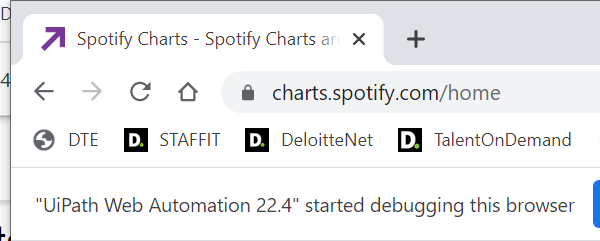
Task: Gets top 10 songs from Spotify, Youtube, and Amazon and creates powerpoint presentations for each
Workflow: GetSpotifySongs

Step 1 [try]: Attach Window 'Spotify Charts' on the element in window 'Spotify Charts - Spotify Charts are made by fans - Google Chrome' (chrome.exe)

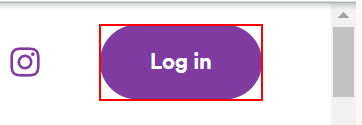
Step 2: find the element 'Log in'

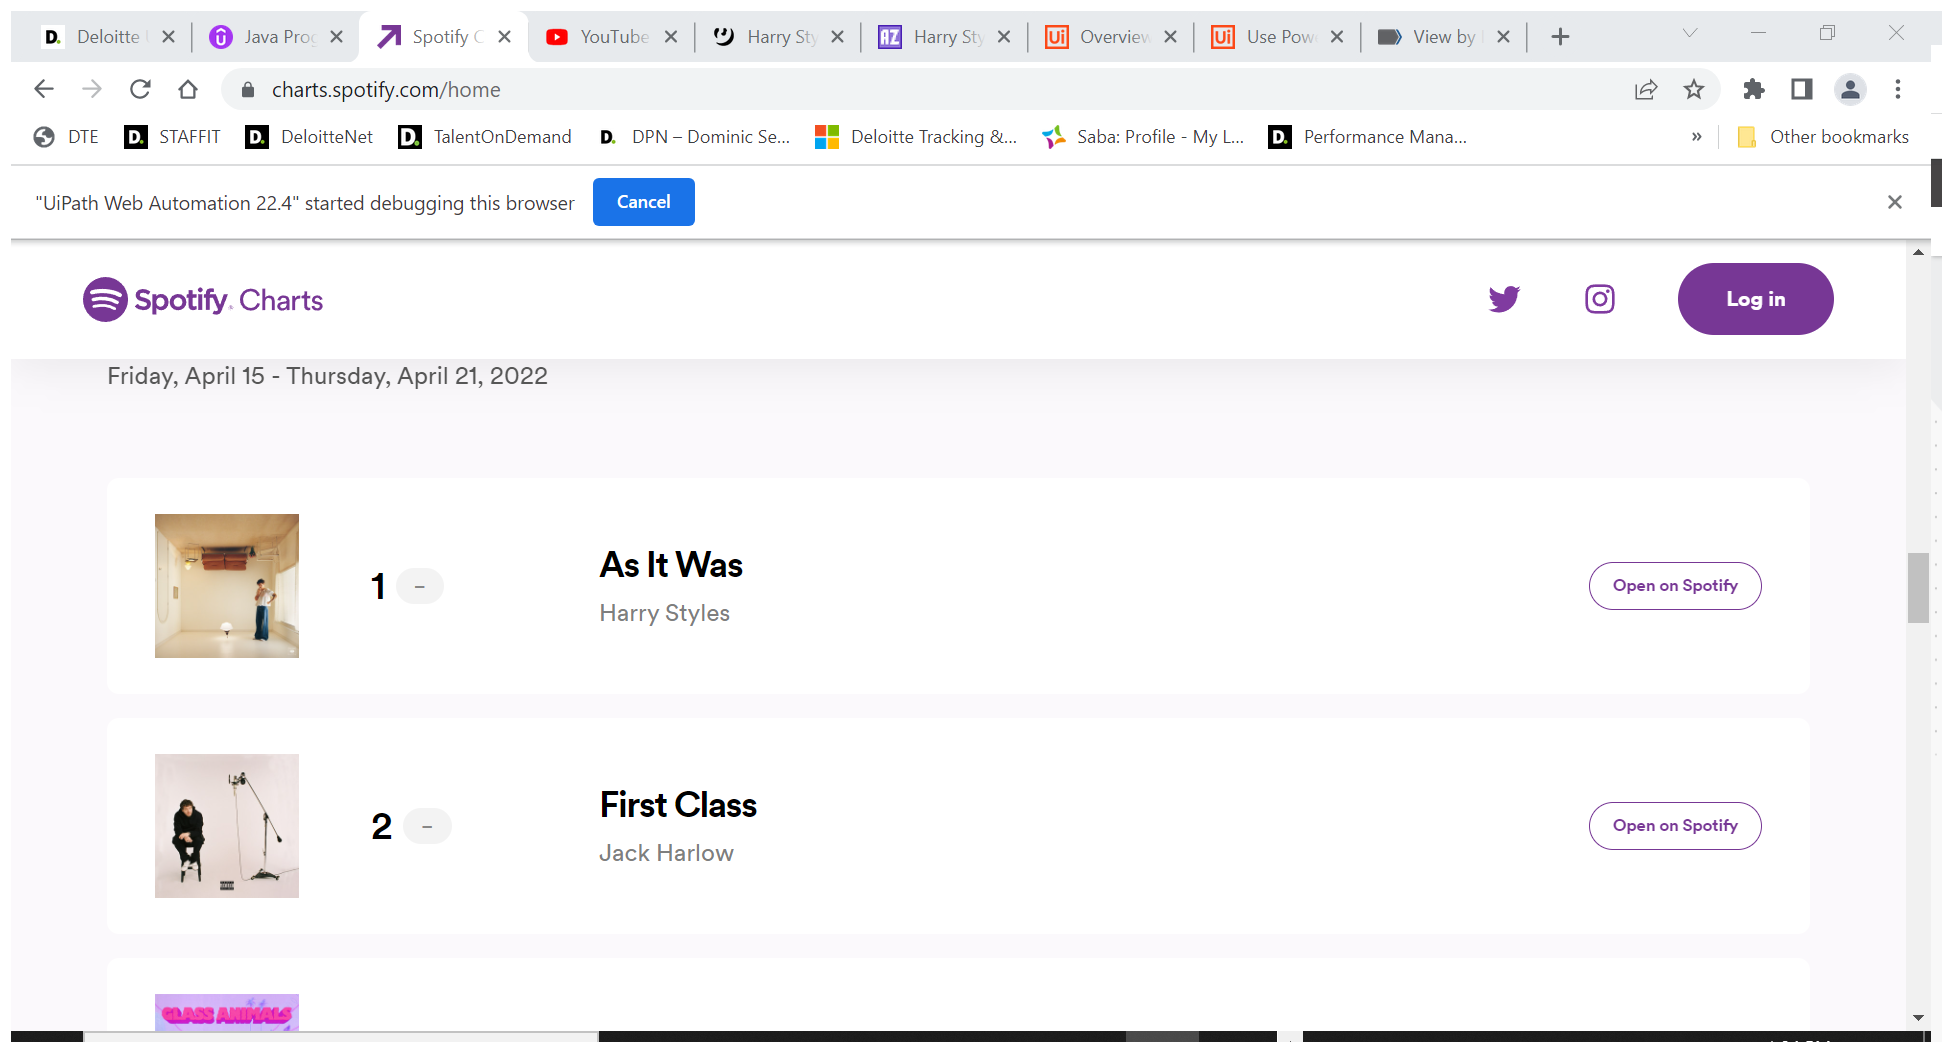
Step 3 [try]: Attach Browser 'Spotify Top Songs Webpage' in window 'Spotify Charts - Spotify Charts are made by fans' (chrome.exe)

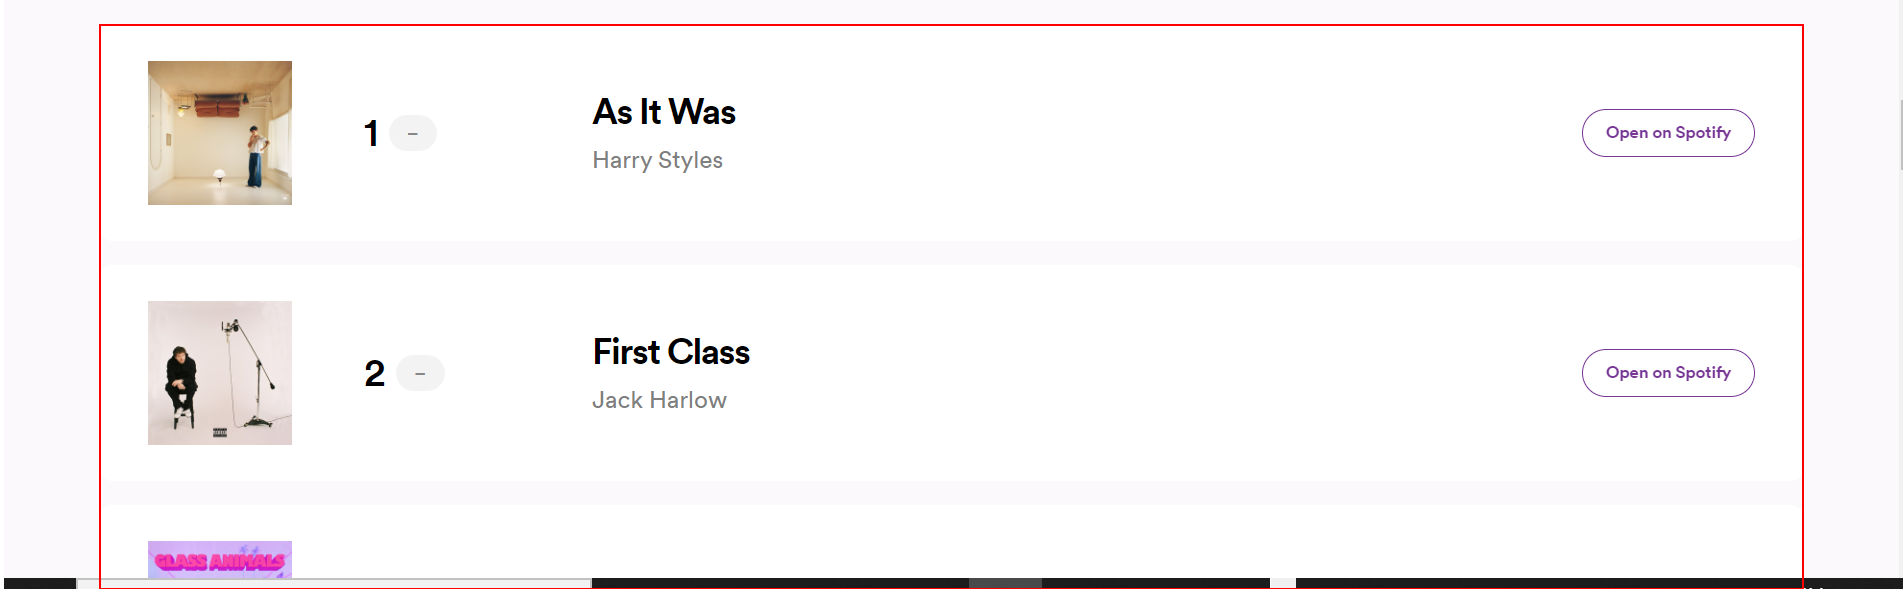
Step 4 [try]: get-text from the ol